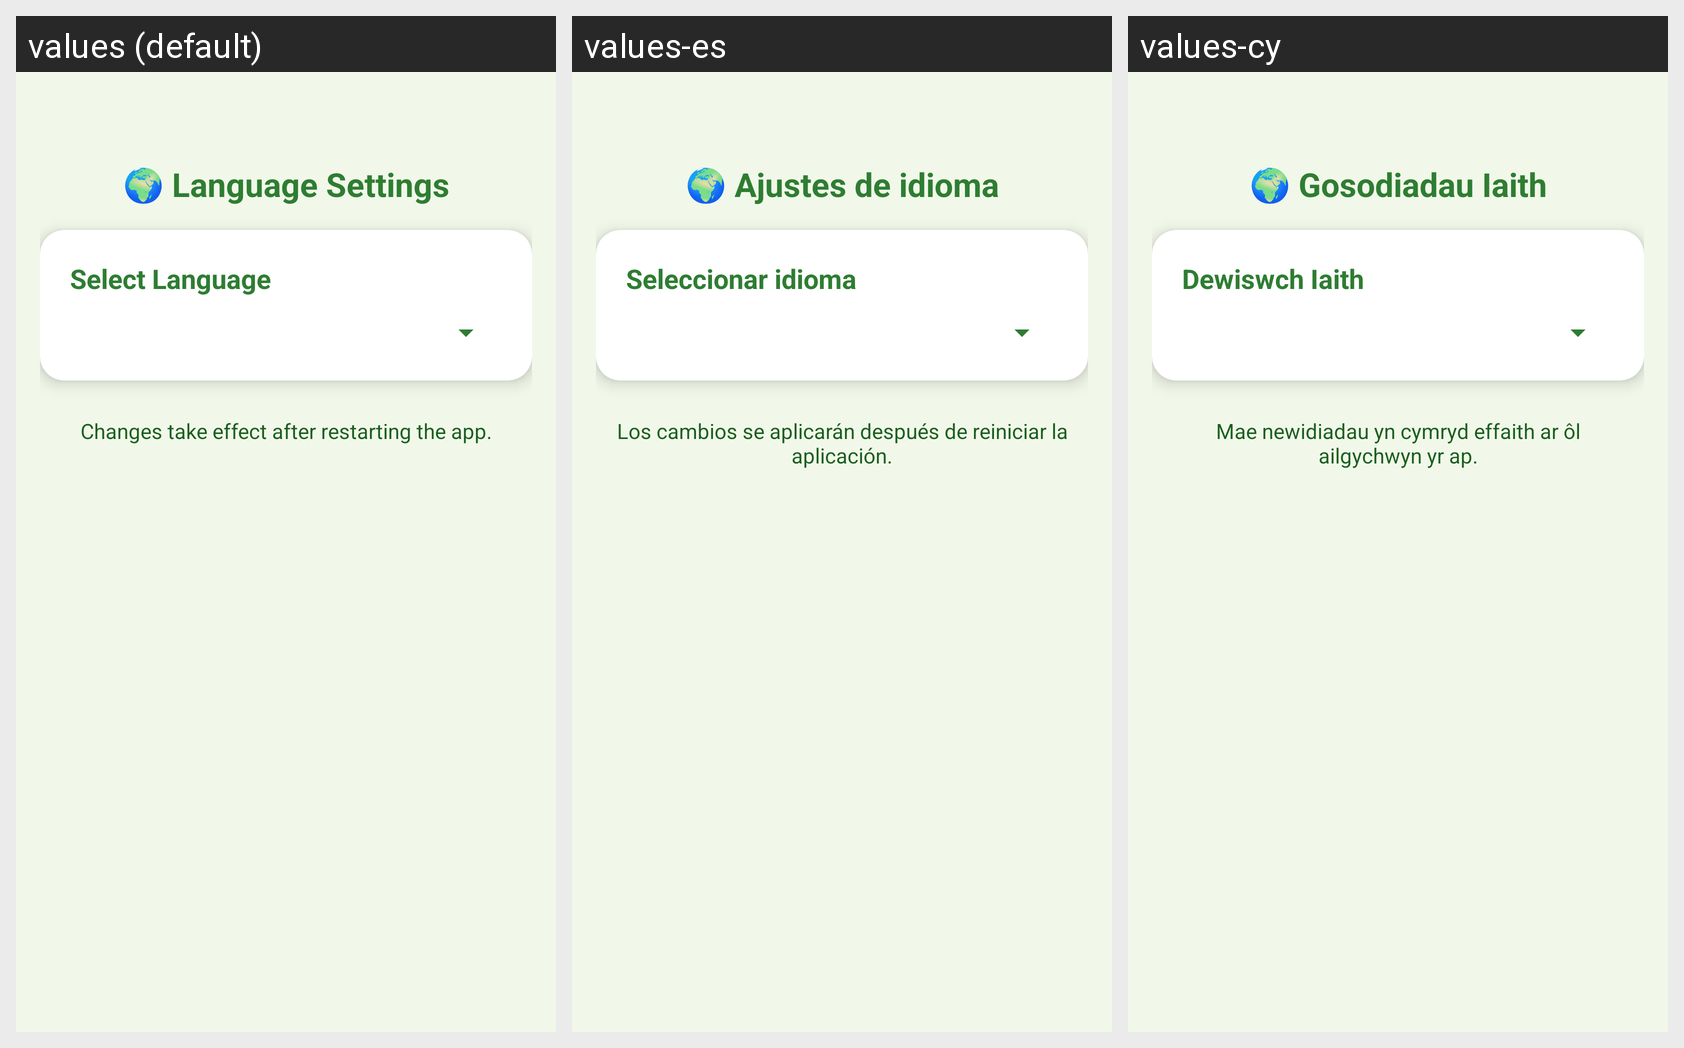

Here is an Android app screen in its default locale and in the app's own translations. Write out the translated-string differences for the strings that appear on this screen.
Android screen res/layout/activity_settings.xml rendered under 3 locales, left to right: values (default), values-es, values-cy. Device: Nexus 5 (rendered at 1080×1920; each locale shown at half size, 540×960, under a caption strip naming it); theme Theme.Ecoaware.
Strings drawn on this screen, with the default value and each locale's value (text and hints the layout hard-codes, and strings that could not be matched under every locale, appear in the picture but are not listed):

language_settings
  values: 🌍 Language Settings
  values-es: 🌍 Ajustes de idioma
  values-cy: 🌍 Gosodiadau Iaith

select_language
  values: Select Language
  values-es: Seleccionar idioma
  values-cy: Dewiswch Iaith

language_change_info
  values: Changes take effect after restarting the app.
  values-es: Los cambios se aplicarán después de reiniciar la aplicación.
  values-cy: Mae newidiadau yn cymryd effaith ar ôl ailgychwyn yr ap.
